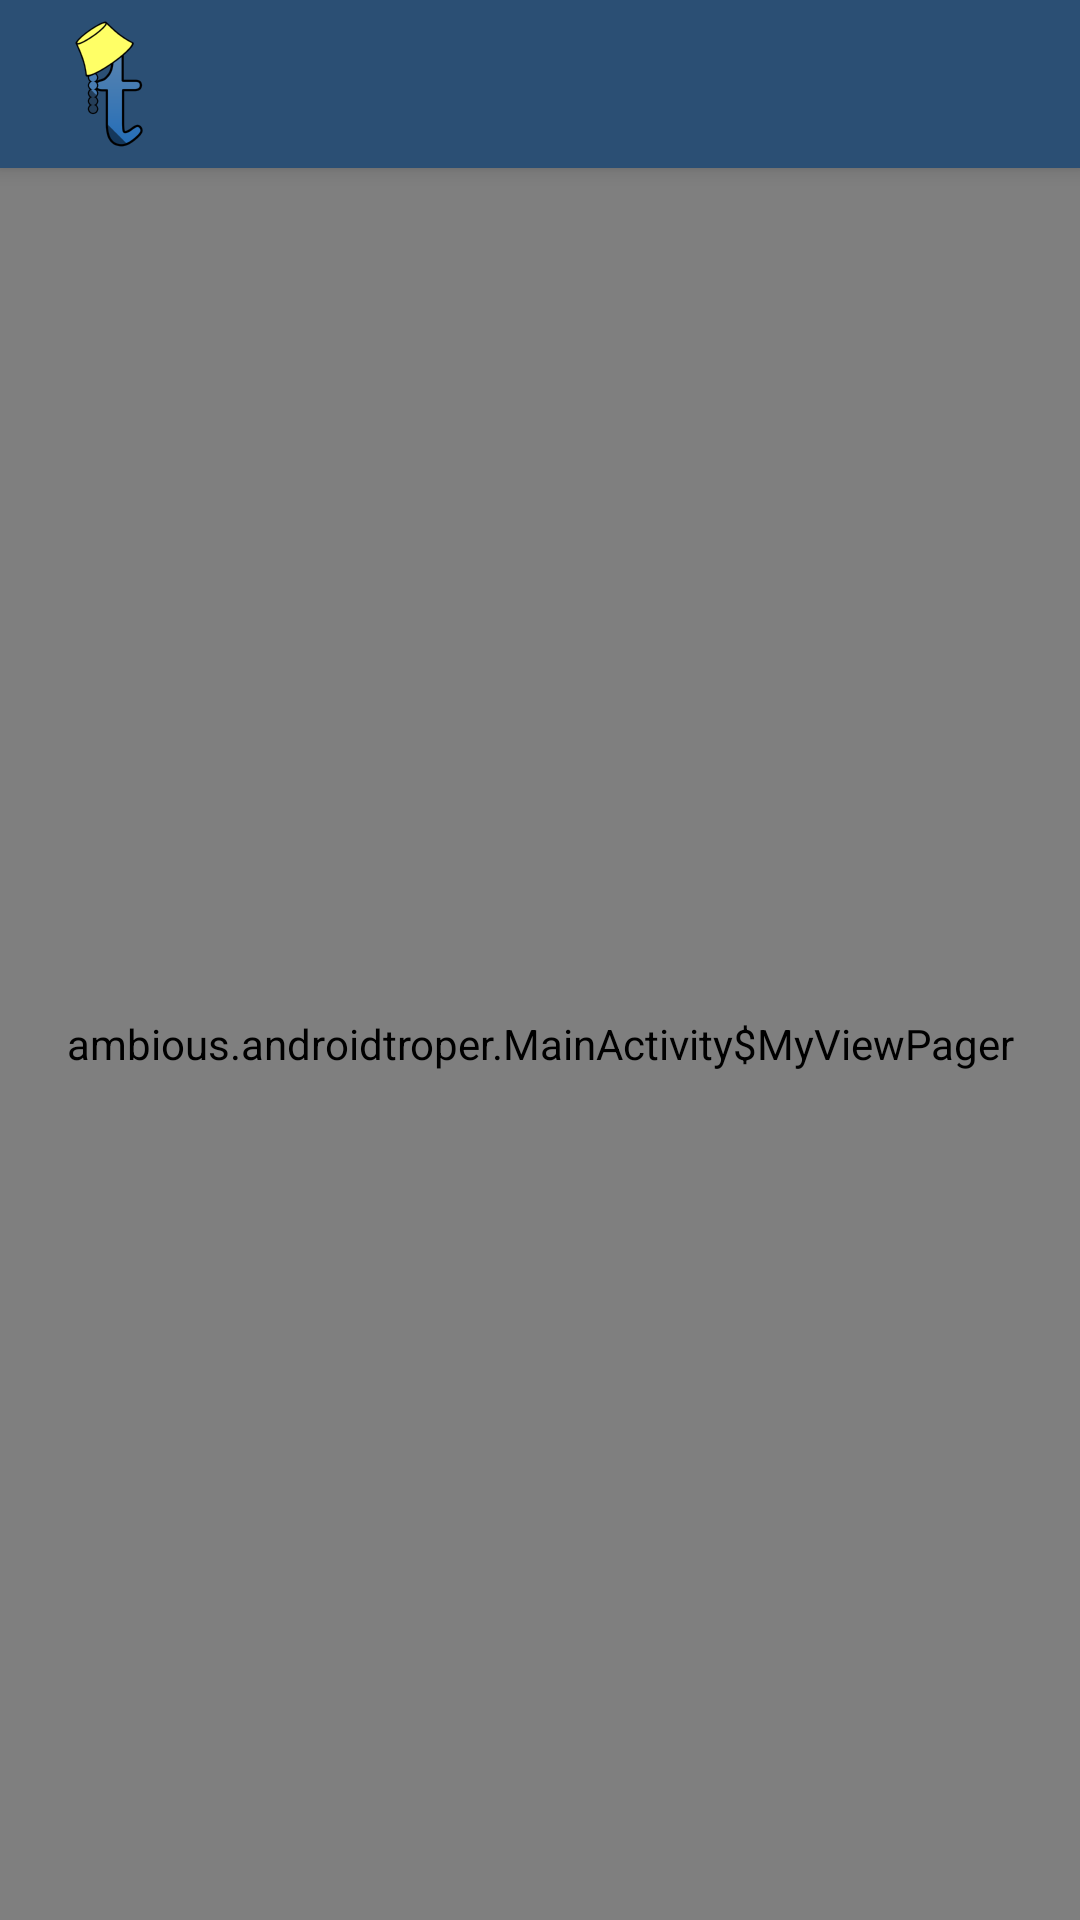

Produce the Android XML layout that renders to this screen, including the resource entries it uses.
<!-- AndroidManifest.xml: fallback theme Theme.MaterialComponents.DayNight.NoActionBar -->
<!-- res/layout/activity_main.xml -->
<RelativeLayout xmlns:android="http://schemas.android.com/apk/res/android"
    xmlns:tools="http://schemas.android.com/tools"
    android:layout_width="match_parent"
    android:layout_height="match_parent"
    android:fitsSystemWindows="true"
    android:id="@+id/activity_main"
    tools:context=".MainActivity">

    
    <include android:id="@+id/app_bar" layout="@layout/action_bar"/>

    <android.support.v4.widget.DrawerLayout
        android:id="@+id/drawer_layout"
        android:layout_width="match_parent"
        android:layout_height="match_parent"
        android:layout_below="@id/app_bar">

        <LinearLayout
            android:layout_width="match_parent"
            android:layout_height="match_parent"
            android:orientation="vertical">

            <FrameLayout
                android:id="@+id/content_frame"
                android:layout_width="match_parent"
                android:layout_height="match_parent">

                <ImageView
                    android:id="@+id/logo"
                    android:layout_width="match_parent"
                    android:layout_height="wrap_content"
                    android:adjustViewBounds="true"
                    android:contentDescription="@string/app_name"
                    android:src="@drawable/logo" />

                
                <LinearLayout
                    android:layout_width="match_parent"
                    android:layout_height="wrap_content"
                    android:orientation="vertical"
                    android:layout_gravity="bottom">

                    
                    <LinearLayout
                        android:id="@+id/WebsiteClickable"
                        android:layout_width="fill_parent"
                        android:layout_height="wrap_content"
                        android:orientation="vertical"
                        android:layout_gravity="center_horizontal|bottom"
                        android:clickable="true">

                        <View
                            android:layout_width="fill_parent"
                            android:layout_height="1dp"
                            android:background="#bfbfbf"
                            android:layout_marginTop="3dp"
                            android:layout_marginBottom="3dp"/>

                        <TextView
                            android:id="@+id/WebsiteText"
                            android:layout_width="fill_parent"
                            android:layout_height="0dp"
                            android:text="@string/WebsiteClick"
                            android:singleLine="false"
                            android:longClickable="false"
                            android:drawablePadding="10dp"
                            android:layout_marginRight="3dp"
                            android:layout_marginBottom="3dp"
                            android:layout_marginLeft="5dp"
                            android:layout_weight="1"
                            android:gravity="center"/>
                    </LinearLayout>

                    
                    <LinearLayout
                        android:id="@+id/GithubClickable"
                        android:layout_width="fill_parent"
                        android:layout_height="wrap_content"
                        android:orientation="vertical"
                        android:layout_gravity="center_horizontal|bottom"
                        android:clickable="true">
                        <View
                            android:layout_width="fill_parent"
                            android:layout_height="1dp"
                            android:background="#bfbfbf"
                            android:layout_marginTop="3dp"
                            android:layout_marginBottom="3dp"/>
                        <TextView
                            android:id="@+id/GithubText"
                            android:layout_width="fill_parent"
                            android:layout_height="0dp"
                            android:text="@string/GitHubClick"
                            android:singleLine="false"
                            android:longClickable="false"
                            android:drawablePadding="10dp"
                            android:layout_marginRight="3dp"
                            android:layout_marginBottom="3dp"
                            android:layout_marginLeft="5dp"
                            android:layout_weight="1"
                            android:gravity="center"/>
                    </LinearLayout>
                </LinearLayout>
            </FrameLayout>
        </LinearLayout>

        <view
            class="ambious.androidtroper.MainActivity$MyViewPager"
            android:id="@+id/pager"
            android:layout_width="match_parent"
            android:layout_height="match_parent" />
        <include layout="@layout/nav_drawer" />
    </android.support.v4.widget.DrawerLayout>
</RelativeLayout>
<!-- res/layout/action_bar.xml (included above) -->
<?xml version="1.0" encoding="utf-8"?>
<android.support.v7.widget.Toolbar xmlns:android="http://schemas.android.com/apk/res/android"
    xmlns:app="http://schemas.android.com/apk/res-auto"
    android:layout_width="match_parent"
    android:layout_height="wrap_content"
    android:minHeight="?attr/actionBarSize"
    android:background="@color/at_dark"
    app:titleTextColor="@android:color/white"
    android:elevation="4dp"
    android:logo="@drawable/ic_launcher"
    android:id="@+id/app_bar" />
<!-- res/layout/nav_drawer.xml (included above) -->
<?xml version="1.0" encoding="utf-8"?>
<ListView xmlns:android="http://schemas.android.com/apk/res/android"
    android:layout_height="match_parent"
    android:layout_gravity="start"
    android:layout_width="260dp"
    android:id="@+id/tab_list"
    android:choiceMode="singleChoice"
    android:headerDividersEnabled="true"
    android:dividerHeight="1dp"/>
<!-- resources referenced by this layout -->
<resources>
  <color name="at_dark">#2b4f74</color>
  <!-- drawable ic_launcher: png bitmap (drawable-hdpi, 2985 bytes) -->
  <!-- drawable logo: png bitmap (drawable, 144764 bytes) -->
  <string name="WebsiteClick">...or click here to check out our brand new website!</string>
  <string name="app_name">Troper</string>
</resources>
